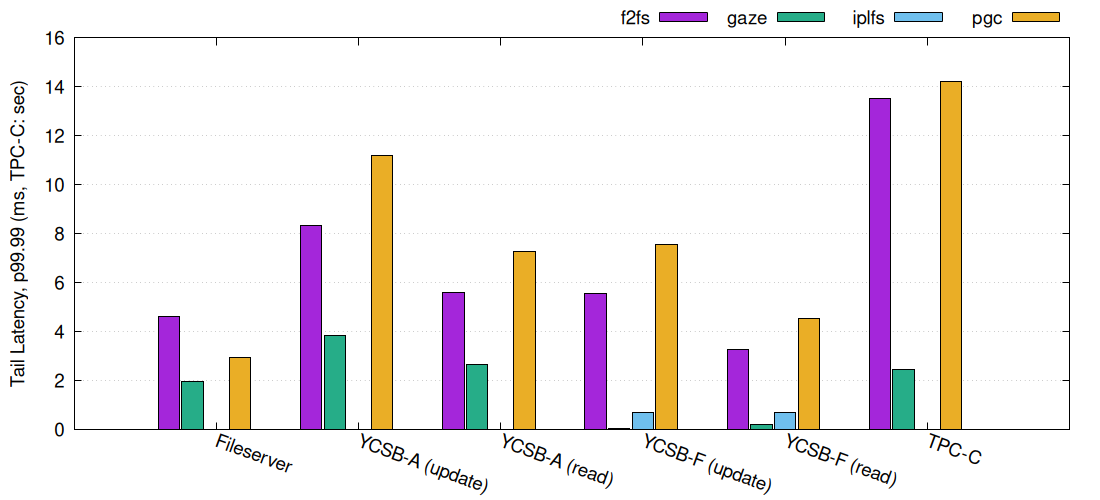

The file beside this chart, header and first rows:
Row	f2fs	gaze	iplfs	pgc	zns_plus
Fileserver	4.601	1.953		2.936	
YCSB-A (update)	8.348	3.861		11.18	
YCSB-A (read)	5.599	2.644		7.258	
YCSB-F (update)	5.546	0.0289	0.7060	7.574	
YCSB-F (read)	3.267	0.2089	0.7004	4.518	
TPC-C	13.51	2.458		14.21	
